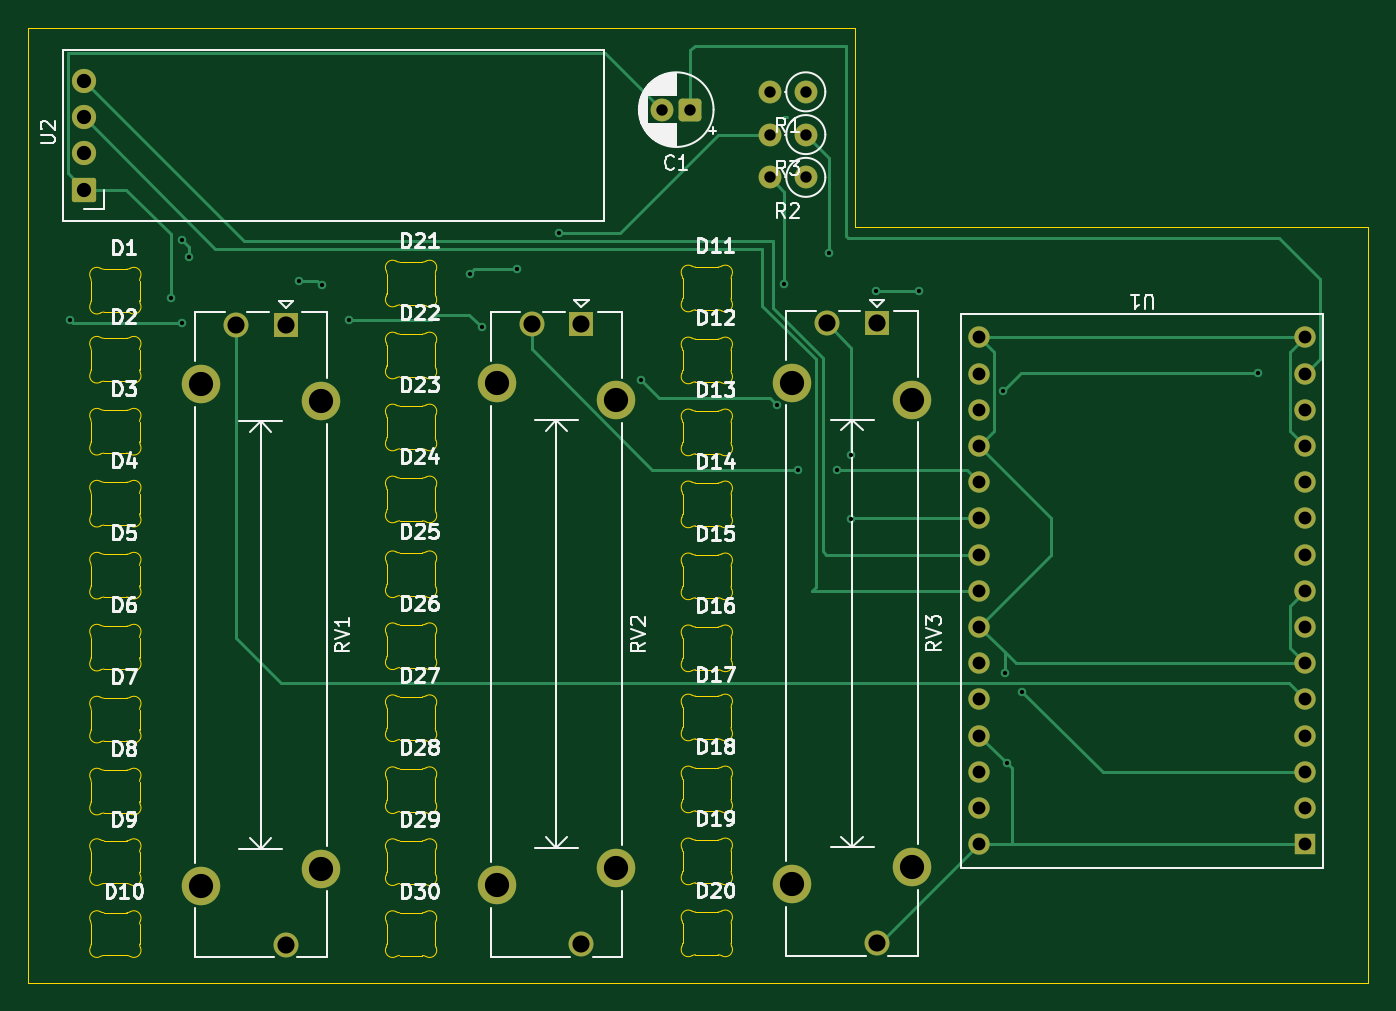
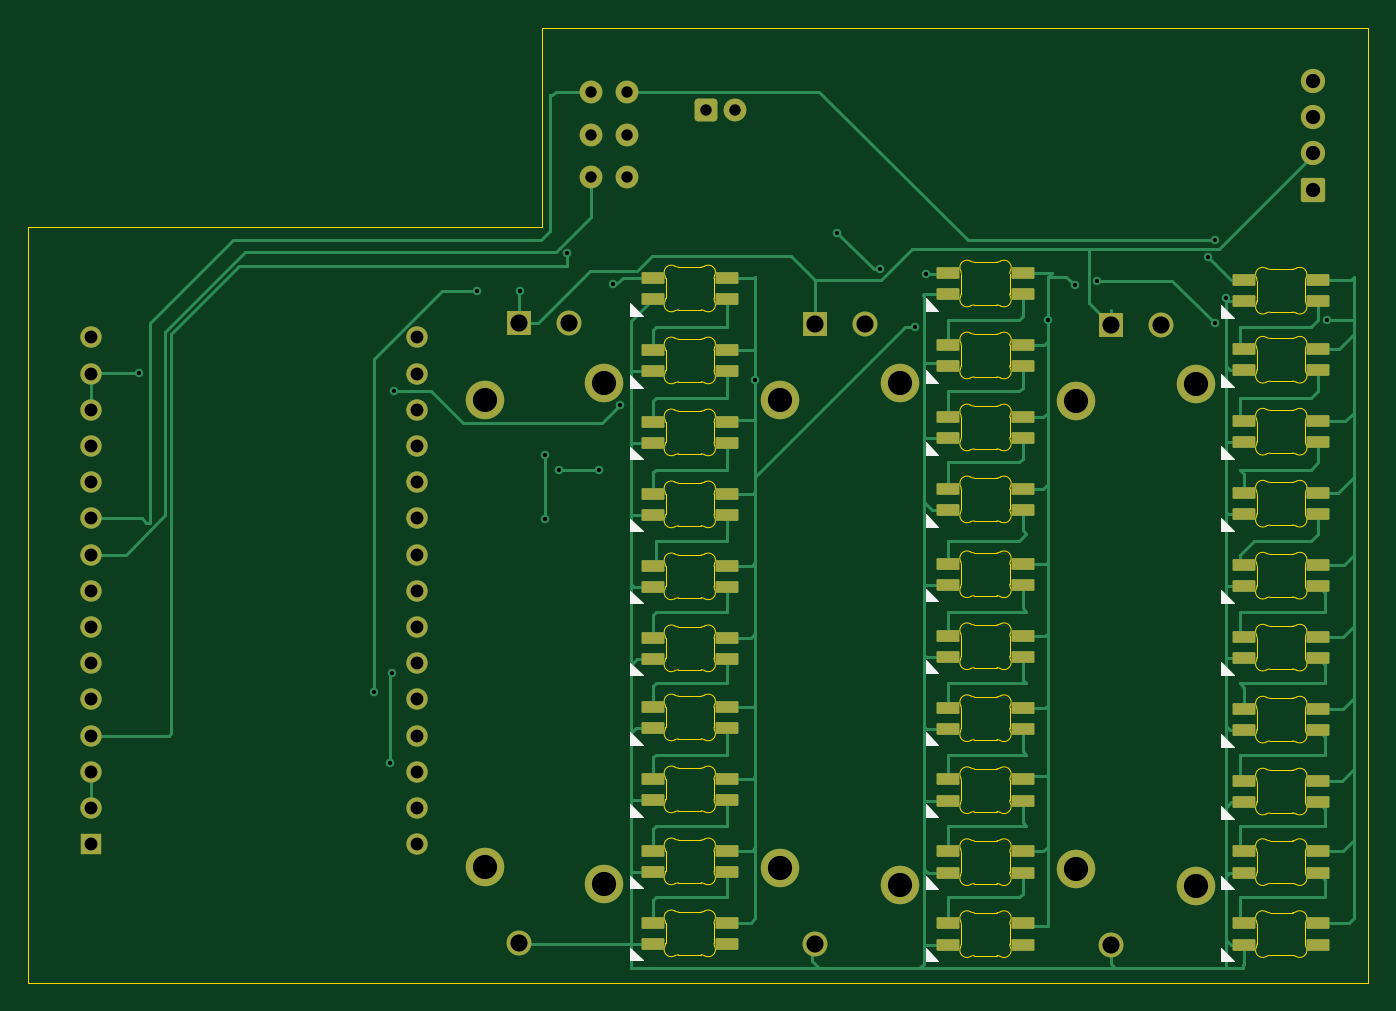
Circuit board: 11 layer files. Board 94.0 x 67.0 mm.
- bottom_copper: Spectre-B_Cu.gbr (35009 bytes)
- bottom_mask: Spectre-B_Mask.gbr (6865 bytes)
- paste: Spectre-B_Paste.gbr (4638 bytes)
- bottom_silk: Spectre-B_Silkscreen.gbr (7284 bytes)
- outline: Spectre-Edge_Cuts.gbr (35303 bytes)
- top_copper: Spectre-F_Cu.gbr (11581 bytes)
- top_mask: Spectre-F_Mask.gbr (3189 bytes)
- paste: Spectre-F_Paste.gbr (452 bytes)
- top_silk: Spectre-F_Silkscreen.gbr (67354 bytes)
- drill: Spectre-NPTH.drl (264 bytes)
- drill: Spectre-PTH.drl (1964 bytes)

=== bottom_copper: Spectre-B_Cu.gbr (35009 bytes, source omitted) ===
=== bottom_mask: Spectre-B_Mask.gbr (6865 bytes, source omitted) ===
=== paste: Spectre-B_Paste.gbr ===
%TF.GenerationSoftware,KiCad,Pcbnew,10.0.6*%
%TF.CreationDate,2026-10-11T15:37:05-04:00*%
%TF.ProjectId,Spectre,53706563-7472-4652-9e6b-696361645f70,rev?*%
%TF.SameCoordinates,Original*%
%TF.FileFunction,Paste,Bot*%
%TF.FilePolarity,Positive*%
%FSLAX46Y46*%
G04 Gerber Fmt 4.6, Leading zero omitted, Abs format (unit mm)*
G04 Created by KiCad (PCBNEW 10.0.6) date 2026-10-11 15:37:05*
%MOMM*%
%LPD*%
G01*
G04 APERTURE LIST*
G04 Aperture macros list*
%AMRoundRect*
0 Rectangle with rounded corners*
0 $1 Rounding radius*
0 $2 $3 $4 $5 $6 $7 $8 $9 X,Y pos of 4 corners*
0 Add a 4 corners polygon primitive as box body*
4,1,4,$2,$3,$4,$5,$6,$7,$8,$9,$2,$3,0*
0 Add four circle primitives for the rounded corners*
1,1,$1+$1,$2,$3*
1,1,$1+$1,$4,$5*
1,1,$1+$1,$6,$7*
1,1,$1+$1,$8,$9*
0 Add four rect primitives between the rounded corners*
20,1,$1+$1,$2,$3,$4,$5,0*
20,1,$1+$1,$4,$5,$6,$7,0*
20,1,$1+$1,$6,$7,$8,$9,0*
20,1,$1+$1,$8,$9,$2,$3,0*%
G04 Aperture macros list end*
%ADD10RoundRect,0.082000X-0.718000X0.328000X-0.718000X-0.328000X0.718000X-0.328000X0.718000X0.328000X0*%
G04 APERTURE END LIST*
D10*
%TO.C,D29*%
X47250000Y-167800000D03*
X47250000Y-169300000D03*
X52450000Y-169300000D03*
X52450000Y-167800000D03*
%TD*%
%TO.C,D14*%
X68000001Y-142697158D03*
X68000001Y-144197158D03*
X73200001Y-144197158D03*
X73200001Y-142697158D03*
%TD*%
%TO.C,D8*%
X26500001Y-162847158D03*
X26500001Y-164347158D03*
X31700001Y-164347158D03*
X31700001Y-162847158D03*
%TD*%
%TO.C,D22*%
X47250000Y-132250000D03*
X47250000Y-133750000D03*
X52450000Y-133750000D03*
X52450000Y-132250000D03*
%TD*%
%TO.C,D28*%
X47250000Y-162750000D03*
X47250000Y-164250000D03*
X52450000Y-164250000D03*
X52450000Y-162750000D03*
%TD*%
%TO.C,D3*%
X26500001Y-137597158D03*
X26500001Y-139097158D03*
X31700001Y-139097158D03*
X31700001Y-137597158D03*
%TD*%
%TO.C,D17*%
X68000001Y-157647158D03*
X68000001Y-159147158D03*
X73200001Y-159147158D03*
X73200001Y-157647158D03*
%TD*%
%TO.C,D23*%
X47250000Y-137300000D03*
X47250000Y-138800000D03*
X52450000Y-138800000D03*
X52450000Y-137300000D03*
%TD*%
%TO.C,D2*%
X26500001Y-132547158D03*
X26500001Y-134047158D03*
X31700001Y-134047158D03*
X31700001Y-132547158D03*
%TD*%
%TO.C,D19*%
X68000001Y-167747158D03*
X68000001Y-169247158D03*
X73200001Y-169247158D03*
X73200001Y-167747158D03*
%TD*%
%TO.C,D25*%
X47250000Y-147600000D03*
X47250000Y-149100000D03*
X52450000Y-149100000D03*
X52450000Y-147600000D03*
%TD*%
%TO.C,D18*%
X68000001Y-162697158D03*
X68000001Y-164197158D03*
X73200001Y-164197158D03*
X73200001Y-162697158D03*
%TD*%
%TO.C,D21*%
X47250000Y-127200000D03*
X47250000Y-128700000D03*
X52450000Y-128700000D03*
X52450000Y-127200000D03*
%TD*%
%TO.C,D6*%
X26500001Y-152747158D03*
X26500001Y-154247158D03*
X31700001Y-154247158D03*
X31700001Y-152747158D03*
%TD*%
%TO.C,D12*%
X68000001Y-132597158D03*
X68000001Y-134097158D03*
X73200001Y-134097158D03*
X73200001Y-132597158D03*
%TD*%
%TO.C,D11*%
X68000001Y-127547158D03*
X68000001Y-129047158D03*
X73200001Y-129047158D03*
X73200001Y-127547158D03*
%TD*%
%TO.C,D7*%
X26500001Y-157797158D03*
X26500001Y-159297158D03*
X31700001Y-159297158D03*
X31700001Y-157797158D03*
%TD*%
%TO.C,D1*%
X26500001Y-127700000D03*
X26500001Y-129200000D03*
X31700001Y-129200000D03*
X31700001Y-127700000D03*
%TD*%
%TO.C,D9*%
X26500001Y-167797158D03*
X26500001Y-169297158D03*
X31700001Y-169297158D03*
X31700001Y-167797158D03*
%TD*%
%TO.C,D13*%
X68000001Y-137647158D03*
X68000001Y-139147158D03*
X73200001Y-139147158D03*
X73200001Y-137647158D03*
%TD*%
%TO.C,D26*%
X47250000Y-152650000D03*
X47250000Y-154150000D03*
X52450000Y-154150000D03*
X52450000Y-152650000D03*
%TD*%
%TO.C,D5*%
X26500001Y-147697158D03*
X26500001Y-149197158D03*
X31700001Y-149197158D03*
X31700001Y-147697158D03*
%TD*%
%TO.C,D20*%
X68000001Y-172797158D03*
X68000001Y-174297158D03*
X73200001Y-174297158D03*
X73200001Y-172797158D03*
%TD*%
%TO.C,D4*%
X26500001Y-142647158D03*
X26500001Y-144147158D03*
X31700001Y-144147158D03*
X31700001Y-142647158D03*
%TD*%
%TO.C,D24*%
X47250000Y-142350000D03*
X47250000Y-143850000D03*
X52450000Y-143850000D03*
X52450000Y-142350000D03*
%TD*%
%TO.C,D27*%
X47250000Y-157700000D03*
X47250000Y-159200000D03*
X52450000Y-159200000D03*
X52450000Y-157700000D03*
%TD*%
%TO.C,D10*%
X26500001Y-172847158D03*
X26500001Y-174347158D03*
X31700001Y-174347158D03*
X31700001Y-172847158D03*
%TD*%
%TO.C,D30*%
X47250000Y-172850000D03*
X47250000Y-174350000D03*
X52450000Y-174350000D03*
X52450000Y-172850000D03*
%TD*%
%TO.C,D16*%
X68000001Y-152797158D03*
X68000001Y-154297158D03*
X73200001Y-154297158D03*
X73200001Y-152797158D03*
%TD*%
%TO.C,D15*%
X68000001Y-147747158D03*
X68000001Y-149247158D03*
X73200001Y-149247158D03*
X73200001Y-147747158D03*
%TD*%
M02*

=== bottom_silk: Spectre-B_Silkscreen.gbr (7284 bytes, source omitted) ===
=== outline: Spectre-Edge_Cuts.gbr (35303 bytes, source omitted) ===
=== top_copper: Spectre-F_Cu.gbr (11581 bytes, source omitted) ===
=== top_mask: Spectre-F_Mask.gbr (3189 bytes, source withheld) ===
=== paste: Spectre-F_Paste.gbr ===
%TF.GenerationSoftware,KiCad,Pcbnew,10.0.6*%
%TF.CreationDate,2026-10-11T15:37:05-04:00*%
%TF.ProjectId,Spectre,53706563-7472-4652-9e6b-696361645f70,rev?*%
%TF.SameCoordinates,Original*%
%TF.FileFunction,Paste,Top*%
%TF.FilePolarity,Positive*%
%FSLAX46Y46*%
G04 Gerber Fmt 4.6, Leading zero omitted, Abs format (unit mm)*
G04 Created by KiCad (PCBNEW 10.0.6) date 2026-10-11 15:37:05*
%MOMM*%
%LPD*%
G01*
G04 APERTURE LIST*
G04 APERTURE END LIST*
M02*

=== top_silk: Spectre-F_Silkscreen.gbr (67354 bytes, source omitted) ===
=== drill: Spectre-NPTH.drl ===
M48
; DRILL file KiCad 10.0.6 date 2026-10-11T15:37:18
; FORMAT={-:-/ absolute / metric / decimal}
; #@! TF.CreationDate,2026-10-11T15:37:18-04:00
; #@! TF.GenerationSoftware,Kicad,Pcbnew,10.0.6
; #@! TF.FileFunction,NonPlated,1,2,NPTH
FMAT,2
METRIC
%
G90
G05
M30

=== drill: Spectre-PTH.drl ===
M48
; DRILL file KiCad 10.0.6 date 2026-10-11T15:37:18
; FORMAT={-:-/ absolute / metric / decimal}
; #@! TF.CreationDate,2026-10-11T15:37:18-04:00
; #@! TF.GenerationSoftware,Kicad,Pcbnew,10.0.6
; #@! TF.FileFunction,Plated,1,2,PTH
FMAT,2
METRIC
; #@! TA.AperFunction,Plated,PTH,ViaDrill
T1C0.300
; #@! TA.AperFunction,Plated,PTH,ComponentDrill
T2C0.800
; #@! TA.AperFunction,Plated,PTH,ComponentDrill
T3C0.900
; #@! TA.AperFunction,Plated,PTH,ComponentDrill
T4C1.000
; #@! TA.AperFunction,Plated,PTH,ComponentDrill
T5C1.200
; #@! TA.AperFunction,Plated,PTH,ComponentDrill
T6C1.700
%
G90
G05
T1
X25.9Y-130.5
X33.0Y-129.0
X33.75Y-124.9
X33.75Y-130.75
X34.25Y-126.1
X42.0Y-127.75
X43.587Y-128.087
X45.5Y-130.5
X54.0Y-127.25
X54.8Y-131.0
X57.287Y-126.963
X60.25Y-124.4
X66.0Y-134.75
X75.5Y-136.5
X76.0Y-128.0
X77.0Y-141.0
X79.201Y-125.799
X79.75Y-141.0
X80.75Y-140.0
X80.75Y-144.5
X82.5Y-128.5
X85.5Y-128.5
X91.37Y-135.5
X91.5Y-155.25
X91.647Y-161.602
X92.75Y-156.6
X109.25Y-134.25
T2
X67.455Y-115.75
X69.455Y-115.75
X75.005Y-114.5
X75.005Y-117.5
X75.005Y-120.5
X77.545Y-114.5
X77.545Y-117.5
X77.545Y-120.5
T3
X89.72Y-131.735
X89.72Y-134.275
X89.72Y-136.815
X89.72Y-139.355
X89.72Y-141.895
X89.72Y-144.435
X89.72Y-146.975
X89.72Y-149.515
X89.72Y-152.055
X89.72Y-154.595
X89.72Y-157.135
X89.72Y-159.675
X89.72Y-162.215
X89.72Y-164.755
X89.72Y-167.295
X112.58Y-131.735
X112.58Y-134.275
X112.58Y-136.815
X112.58Y-139.355
X112.58Y-141.895
X112.58Y-144.435
X112.58Y-146.975
X112.58Y-149.515
X112.58Y-152.055
X112.58Y-154.595
X112.58Y-157.135
X112.58Y-159.675
X112.58Y-162.215
X112.58Y-164.755
X112.58Y-167.295
T4
X26.9Y-113.74
X26.9Y-116.28
X26.9Y-118.82
X26.9Y-121.36
T5
X37.55Y-130.85
X41.05Y-130.85
X41.05Y-174.35
X58.3Y-130.8
X61.8Y-130.8
X61.8Y-174.3
X79.05Y-130.75
X82.55Y-130.75
X82.55Y-174.25
T6
X35.1Y-135.0
X35.1Y-170.2
X43.5Y-136.2
X43.5Y-169.0
X55.85Y-134.95
X55.85Y-170.15
X64.25Y-136.15
X64.25Y-168.95
X76.6Y-134.9
X76.6Y-170.1
X85.0Y-136.1
X85.0Y-168.9
M30
